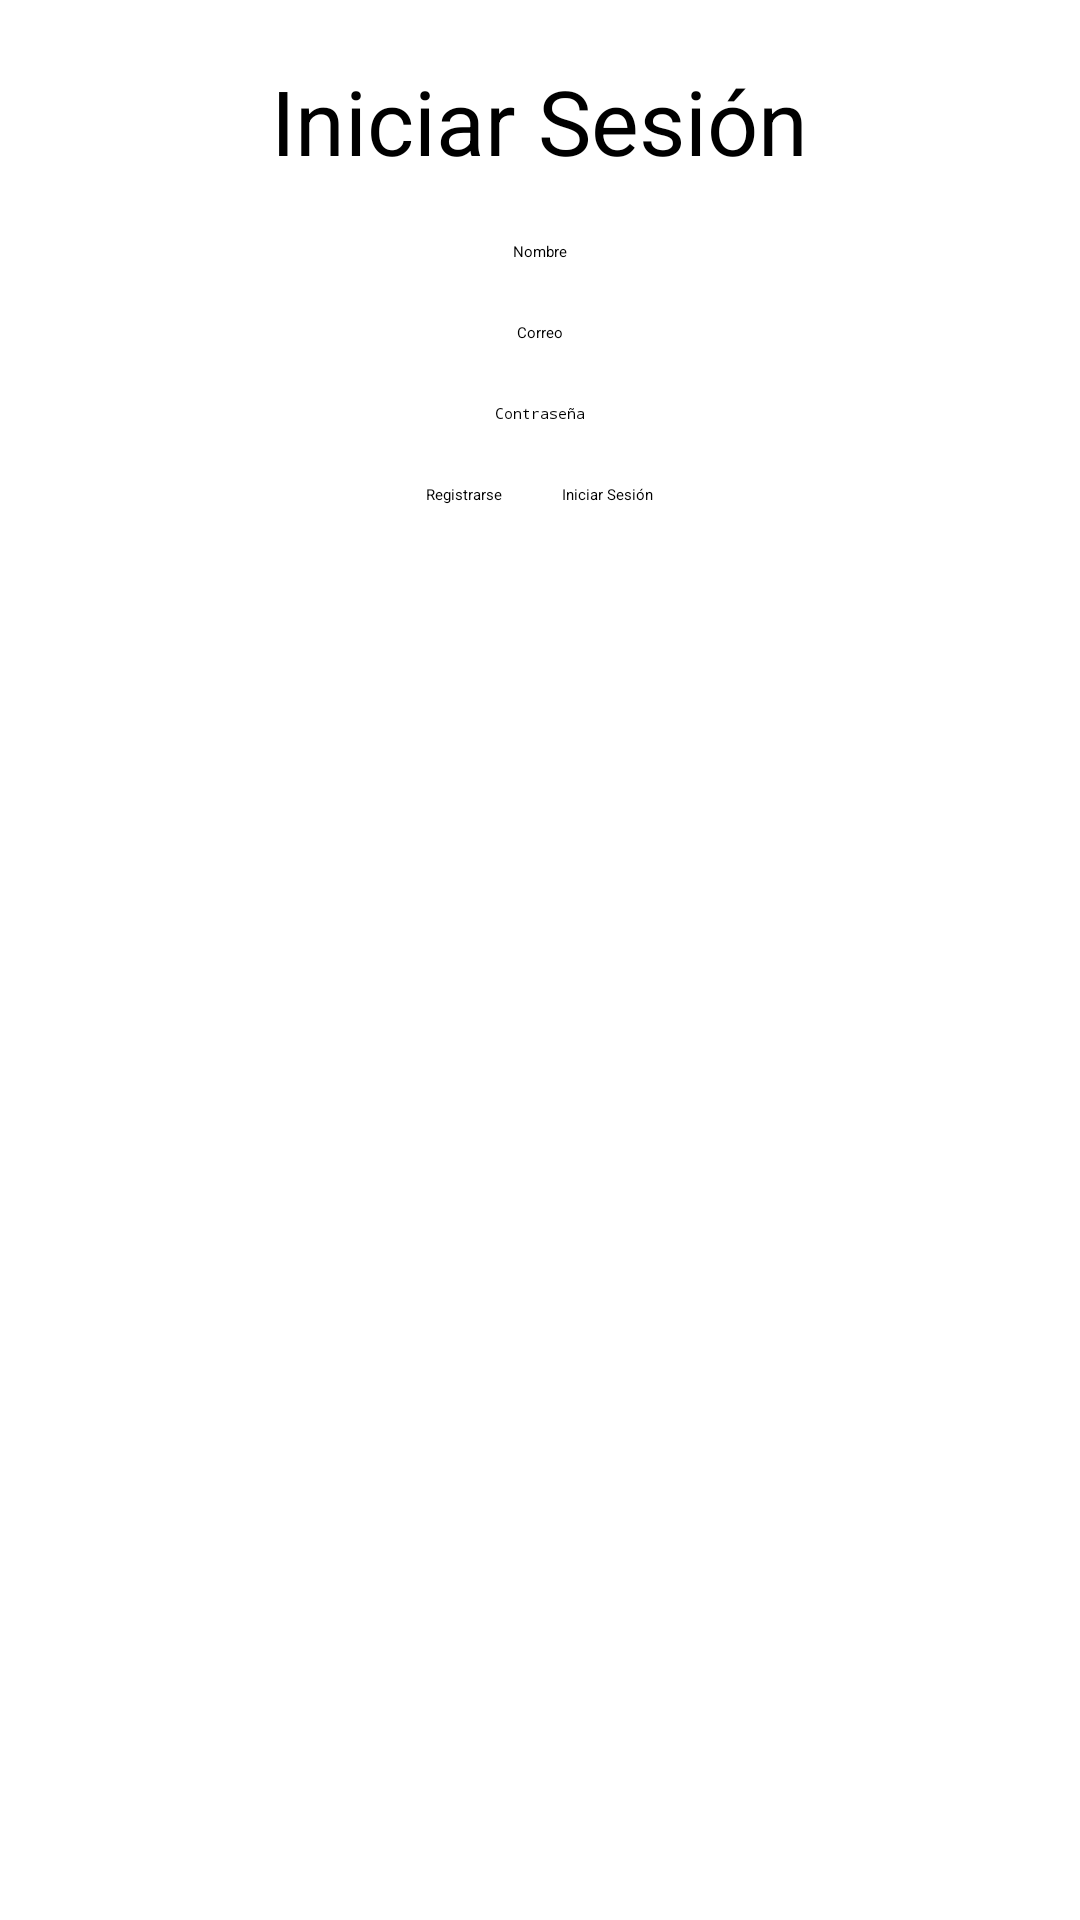

The Android layout XML behind this screen, and the referenced resources:
<!-- AndroidManifest.xml: application theme Theme.Login -->
<!-- res/layout/activity_main.xml -->
<?xml version="1.0" encoding="utf-8"?>
<LinearLayout xmlns:android="http://schemas.android.com/apk/res/android"
    xmlns:app="http://schemas.android.com/apk/res-auto"
    xmlns:tools="http://schemas.android.com/tools"
    android:layout_width="match_parent"
    android:layout_height="match_parent"
    android:orientation="vertical"
    tools:context=".MainActivity">

    <TextView
        android:layout_width="wrap_content"
        android:layout_height="wrap_content"
        android:text="Iniciar Sesión"
        android:layout_marginTop="20dp"
        android:textSize="30dp"
        android:layout_gravity="center"/>

    <EditText android:id="@+id/etNombre"
        android:layout_width="wrap_content"
        android:layout_height="wrap_content"
        android:layout_gravity="center"
        android:layout_marginTop="20dp"
        android:hint="Nombre"/>

    <EditText android:id="@+id/etCorreo"
        android:layout_width="wrap_content"
        android:layout_height="wrap_content"
        android:layout_gravity="center"
        android:inputType="textEmailAddress"
        android:layout_marginTop="20dp"
        android:hint="Correo"/>

    <EditText android:id="@+id/etContra"
        android:layout_width="wrap_content"
        android:layout_height="wrap_content"
        android:layout_gravity="center"
        android:inputType="textPassword"
        android:layout_marginTop="20dp"
        android:hint="Contraseña"/>

    <LinearLayout
        android:layout_width="wrap_content"
        android:layout_height="wrap_content"
        android:layout_marginTop="20dp"
        android:layout_gravity="center">

        <Button
            android:layout_marginRight="20dp"
            android:layout_width="wrap_content"
            android:layout_height="wrap_content"
            android:text="Registrarse"/>

        <Button
            android:layout_width="wrap_content"
            android:layout_height="wrap_content"
            android:text="Iniciar Sesión"/>


    </LinearLayout>






</LinearLayout>
<!-- resources referenced by this layout -->
<resources>

</resources>
